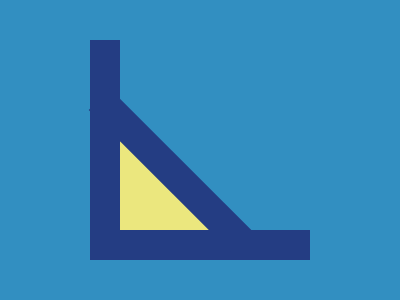

Write a web page that renders exactly this picture using CSS.

<div class=whole>
  <div style="width: 30px; height: 220px; background: #243D83; position: relative; top: 40px; left: 90px;" />
  <div style="width: 220px; height: 30px; background: #243D83; position: relative; top: 190px;" />
  <div style="width: 0; height: 0; border-top: 90px solid transparent; border-left: 90px solid #EBE77E; position: relative; top: -90px; left: 30px;" />
  <div style="width: 30px; height: 200px; background: #243D83; position: relative; top: -160px; left: -55px; rotate: -45deg;" />
</div>
<style>
  body {
    margin: 0;
    padding: 0;
  }
  .whole {
    width: 400px;
    height: 300px;
    background: #328FC1;
    display: flex;
  }
</style>
